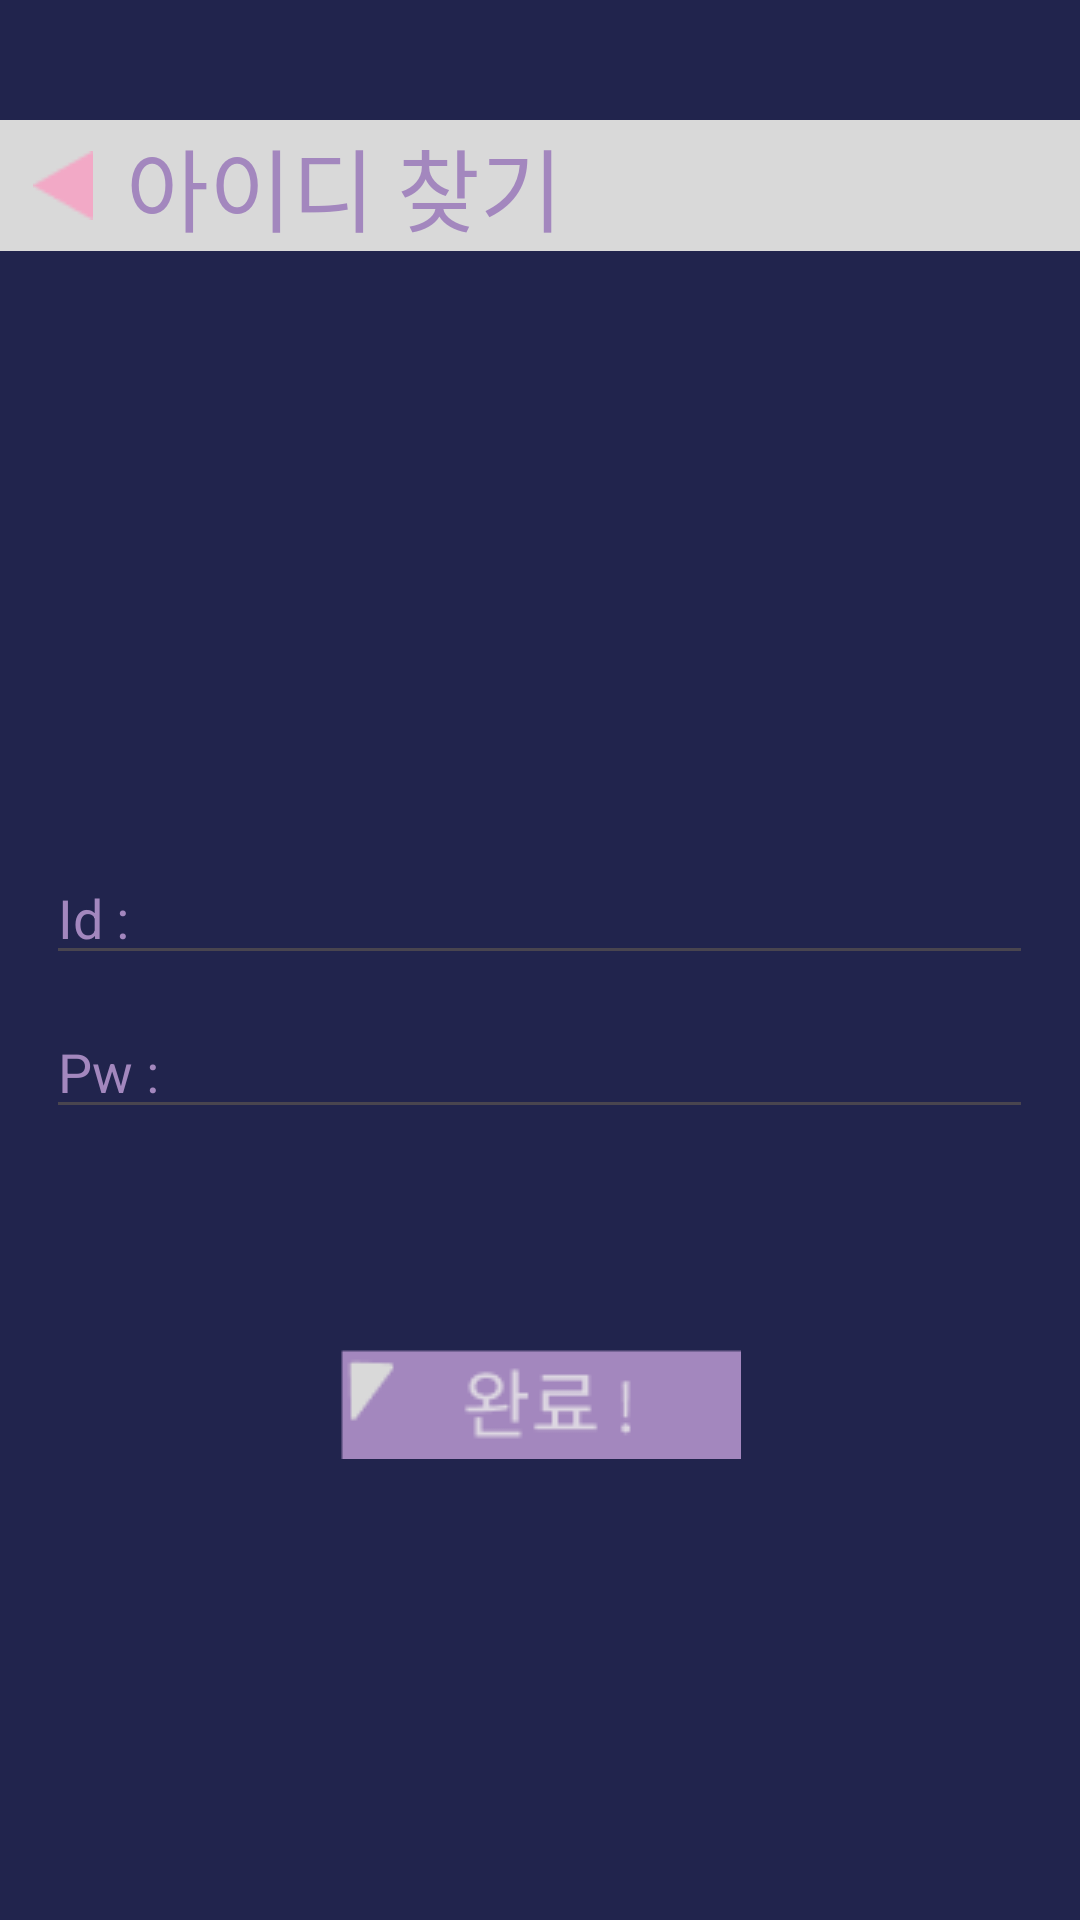

Reconstruct the res/layout file that produces this screen, plus the resources it refers to.
<!-- AndroidManifest.xml: application theme Theme.MusicPlace -->
<!-- res/layout/activity_find_id.xml -->
<?xml version="1.0" encoding="utf-8"?>
<LinearLayout xmlns:android="http://schemas.android.com/apk/res/android"
    xmlns:app="http://schemas.android.com/apk/res-auto"
    xmlns:tools="http://schemas.android.com/tools"
    android:id="@+id/main"
    android:layout_width="match_parent"
    android:layout_height="match_parent"
    android:orientation="vertical"
    android:background="@color/background"
    tools:context=".sign.findId">


    <LinearLayout
        android:layout_width="match_parent"
        android:layout_height="wrap_content"
        android:orientation="horizontal"
        android:layout_marginTop="40dp"
        android:layout_gravity="left"
        android:layout_marginBottom="200dp">

        <ImageButton
            android:id="@+id/back_login"
            android:layout_width="42dp"
            android:layout_height="match_parent"
            android:background="@color/bannerBackground"
            app:srcCompat="@drawable/join_arrow"
            />

        <TextView
            android:id="@+id/textView"
            android:layout_width="368dp"
            android:layout_height="wrap_content"
            android:background="@color/bannerBackground"
            android:text="아이디 찾기"
            android:textColor="@color/text"
            android:textSize="30dp" />

    </LinearLayout>


    <EditText
        android:id="@+id/id"
        android:layout_width="329dp"
        android:layout_height="wrap_content"
        android:ems="10"
        android:inputType="text"
        android:hint="Id : "
        android:textColorHint = "@color/text"
        android:textColor = "@color/text"
        android:layout_gravity="center"
        android:layout_marginBottom="10dp"/>


    <EditText
        android:id="@+id/pw"
        android:layout_width="329dp"
        android:layout_height="wrap_content"
        android:ems="10"
        android:inputType="text"
        android:hint="Pw : "
        android:textColorHint = "@color/text"
        android:layout_gravity="center"
        android:layout_marginBottom="70dp"
        android:textColor="@color/text"/>



    <ImageButton
        android:id="@+id/finish"
        android:layout_width="137dp"
        android:layout_height="40dp"
        app:srcCompat="@drawable/join_finish_button"
        android:layout_gravity="center"/>

</LinearLayout>
<!-- resources referenced by this layout -->
<resources>
  <color name="background">#21244D</color>
  <color name="bannerBackground">#D9D9D9</color>
  <color name="text">#A387BE</color>
  <!-- drawable join_arrow: png bitmap (drawable, 397 bytes) -->
  <!-- drawable join_finish_button: png bitmap (drawable, 1294 bytes) -->
  <style name="Theme.MusicPlace" parent="Base.Theme.MusicPlace" />
  <style name="Base.Theme.MusicPlace" parent="Theme.Material3.DayNight.NoActionBar">
          
          
      </style>
</resources>
